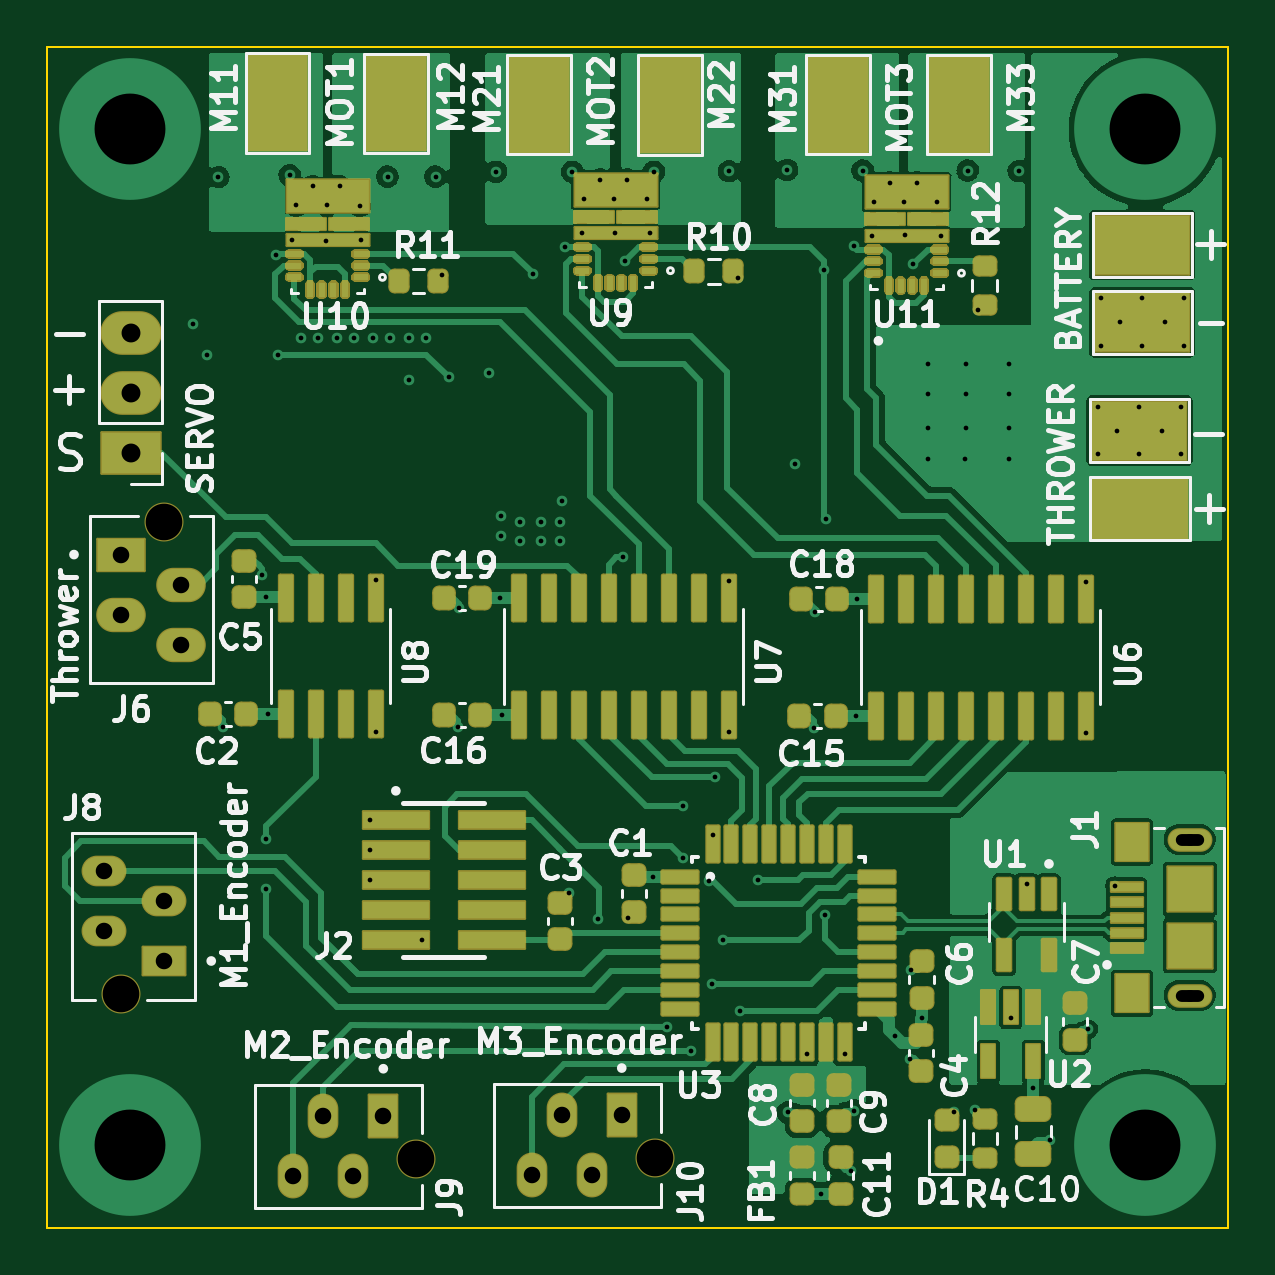
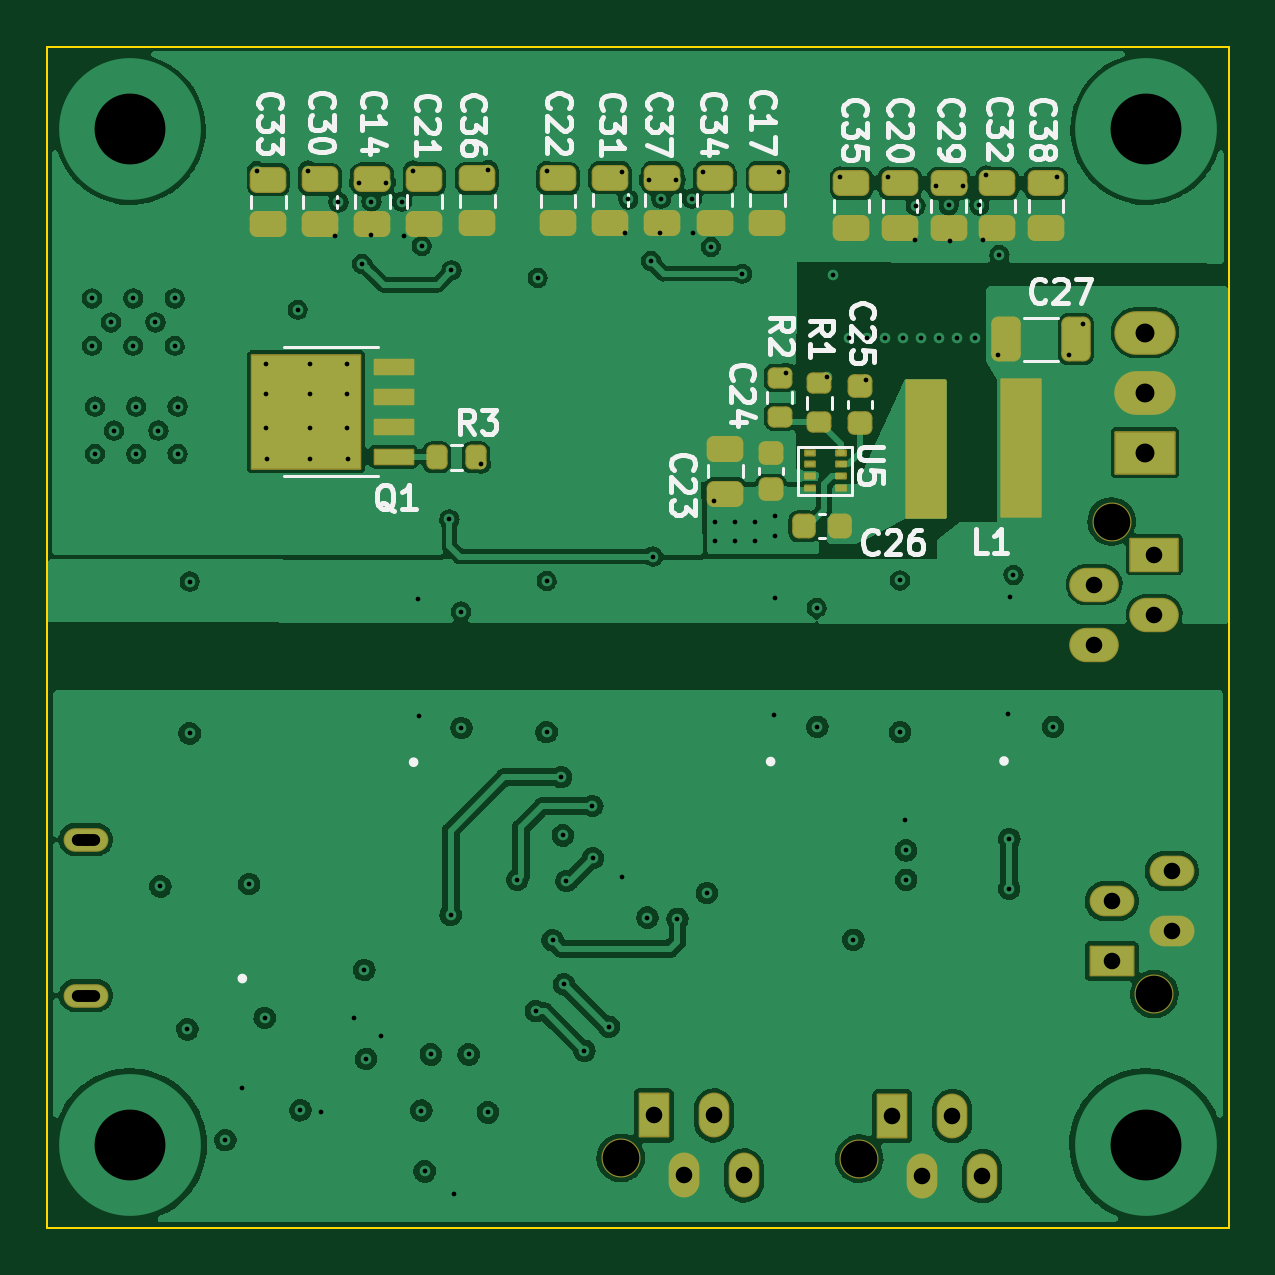
Circuit board: 13 layer files. Board 50.0 x 50.0 mm.
- bottom_copper: DeltaX_SAGA-B_Cu.gbr (230753 bytes)
- bottom_mask: DeltaX_SAGA-B_Mask.gbr (5869 bytes)
- paste: DeltaX_SAGA-B_Paste.gbr (5128 bytes)
- bottom_silk: DeltaX_SAGA-B_Silkscreen.gbr (28273 bytes)
- outline: DeltaX_SAGA-Edge_Cuts.gbr (692 bytes)
- top_copper: DeltaX_SAGA-F_Cu.gbr (111304 bytes)
- top_mask: DeltaX_SAGA-F_Mask.gbr (39679 bytes)
- paste: DeltaX_SAGA-F_Paste.gbr (23116 bytes)
- top_silk: DeltaX_SAGA-F_Silkscreen.gbr (59862 bytes)
- inner_copper: DeltaX_SAGA-GND1.gbr (157951 bytes)
- inner_copper: DeltaX_SAGA-GND2.gbr (157951 bytes)
- drill: DeltaX_SAGA-NPTH-drl.gbr (813 bytes)
- drill: DeltaX_SAGA-PTH-drl.gbr (5586 bytes)

=== bottom_copper: DeltaX_SAGA-B_Cu.gbr (230753 bytes, source omitted) ===
=== bottom_mask: DeltaX_SAGA-B_Mask.gbr ===
%TF.GenerationSoftware,KiCad,Pcbnew,(6.0.7)*%
%TF.CreationDate,2022-10-31T13:10:49+02:00*%
%TF.ProjectId,DeltaX_SAGA,44656c74-6158-45f5-9341-47412e6b6963,rev?*%
%TF.SameCoordinates,Original*%
%TF.FileFunction,Soldermask,Bot*%
%TF.FilePolarity,Negative*%
%FSLAX46Y46*%
G04 Gerber Fmt 4.6, Leading zero omitted, Abs format (unit mm)*
G04 Created by KiCad (PCBNEW (6.0.7)) date 2022-10-31 13:10:49*
%MOMM*%
%LPD*%
G01*
G04 APERTURE LIST*
G04 Aperture macros list*
%AMRoundRect*
0 Rectangle with rounded corners*
0 $1 Rounding radius*
0 $2 $3 $4 $5 $6 $7 $8 $9 X,Y pos of 4 corners*
0 Add a 4 corners polygon primitive as box body*
4,1,4,$2,$3,$4,$5,$6,$7,$8,$9,$2,$3,0*
0 Add four circle primitives for the rounded corners*
1,1,$1+$1,$2,$3*
1,1,$1+$1,$4,$5*
1,1,$1+$1,$6,$7*
1,1,$1+$1,$8,$9*
0 Add four rect primitives between the rounded corners*
20,1,$1+$1,$2,$3,$4,$5,0*
20,1,$1+$1,$4,$5,$6,$7,0*
20,1,$1+$1,$6,$7,$8,$9,0*
20,1,$1+$1,$8,$9,$2,$3,0*%
G04 Aperture macros list end*
%ADD10C,1.650000*%
%ADD11RoundRect,0.050000X-0.900000X0.600000X-0.900000X-0.600000X0.900000X-0.600000X0.900000X0.600000X0*%
%ADD12O,1.900000X1.300000*%
%ADD13RoundRect,0.050000X1.000000X-0.679000X1.000000X0.679000X-1.000000X0.679000X-1.000000X-0.679000X0*%
%ADD14O,2.100000X1.458000*%
%ADD15RoundRect,0.050000X1.250000X0.875000X-1.250000X0.875000X-1.250000X-0.875000X1.250000X-0.875000X0*%
%ADD16O,2.600000X1.850000*%
%ADD17RoundRect,0.050000X-0.600000X-0.900000X0.600000X-0.900000X0.600000X0.900000X-0.600000X0.900000X0*%
%ADD18O,1.300000X1.900000*%
%ADD19O,1.900000X1.000000*%
%ADD20C,0.600000*%
%ADD21RoundRect,0.050000X0.200000X0.100000X-0.200000X0.100000X-0.200000X-0.100000X0.200000X-0.100000X0*%
%ADD22RoundRect,0.300000X0.475000X-0.250000X0.475000X0.250000X-0.475000X0.250000X-0.475000X-0.250000X0*%
%ADD23RoundRect,0.300000X-0.325000X-0.650000X0.325000X-0.650000X0.325000X0.650000X-0.325000X0.650000X0*%
%ADD24RoundRect,0.250000X-0.275000X0.200000X-0.275000X-0.200000X0.275000X-0.200000X0.275000X0.200000X0*%
%ADD25RoundRect,0.275000X0.225000X0.250000X-0.225000X0.250000X-0.225000X-0.250000X0.225000X-0.250000X0*%
%ADD26RoundRect,0.300000X-0.475000X0.250000X-0.475000X-0.250000X0.475000X-0.250000X0.475000X0.250000X0*%
%ADD27RoundRect,0.250000X0.200000X0.275000X-0.200000X0.275000X-0.200000X-0.275000X0.200000X-0.275000X0*%
%ADD28RoundRect,0.050000X0.810000X0.300000X-0.810000X0.300000X-0.810000X-0.300000X0.810000X-0.300000X0*%
%ADD29RoundRect,0.050000X2.290000X-2.400000X2.290000X2.400000X-2.290000X2.400000X-2.290000X-2.400000X0*%
%ADD30RoundRect,0.275000X0.250000X-0.225000X0.250000X0.225000X-0.250000X0.225000X-0.250000X-0.225000X0*%
%ADD31RoundRect,0.050000X0.825000X-2.900000X0.825000X2.900000X-0.825000X2.900000X-0.825000X-2.900000X0*%
%ADD32RoundRect,0.275000X-0.250000X0.225000X-0.250000X-0.225000X0.250000X-0.225000X0.250000X0.225000X0*%
G04 APERTURE END LIST*
D10*
%TO.C,J8*%
X121643700Y-124606900D03*
D11*
X123443700Y-123206900D03*
D12*
X120903700Y-121936900D03*
X123443700Y-120666900D03*
X120903700Y-119396900D03*
%TD*%
D10*
%TO.C,J6*%
X123450300Y-104601700D03*
D13*
X121650300Y-106001700D03*
D14*
X124190300Y-107271700D03*
X121650300Y-108541700D03*
X124190300Y-109811700D03*
%TD*%
D15*
%TO.C,J3*%
X122038800Y-101684200D03*
D16*
X122038800Y-99144200D03*
X122038800Y-96604200D03*
%TD*%
D10*
%TO.C,J10*%
X144230500Y-131546900D03*
D17*
X142830500Y-129746900D03*
D18*
X141560500Y-132286900D03*
X140290500Y-129746900D03*
X139020500Y-132286900D03*
%TD*%
D19*
%TO.C,J1*%
X166874400Y-118068200D03*
D20*
X166874400Y-118068200D03*
D19*
X166874400Y-124668200D03*
D20*
X166874400Y-124668200D03*
%TD*%
D10*
%TO.C,J9*%
X134136800Y-131575600D03*
D17*
X132736800Y-129775600D03*
D18*
X131466800Y-132315600D03*
X130196800Y-129775600D03*
X128926800Y-132315600D03*
%TD*%
D21*
%TO.C,U5*%
X136216600Y-101683200D03*
X136216600Y-102183200D03*
X136216600Y-102683200D03*
X136216600Y-103183200D03*
X134916600Y-103183200D03*
X134916600Y-102683200D03*
X134916600Y-102183200D03*
X134916600Y-101683200D03*
%TD*%
D22*
%TO.C,C38*%
X126234400Y-92183600D03*
X126234400Y-90283600D03*
%TD*%
D23*
%TO.C,C27*%
X124962600Y-96882600D03*
X127912600Y-96882600D03*
%TD*%
D22*
%TO.C,C31*%
X144674800Y-91955000D03*
X144674800Y-90055000D03*
%TD*%
D24*
%TO.C,R1*%
X135818800Y-98759200D03*
X135818800Y-100409200D03*
%TD*%
D22*
%TO.C,C22*%
X146884600Y-91980400D03*
X146884600Y-90080400D03*
%TD*%
D25*
%TO.C,C26*%
X136483600Y-104807400D03*
X134933600Y-104807400D03*
%TD*%
D22*
%TO.C,C20*%
X132406600Y-92183600D03*
X132406600Y-90283600D03*
%TD*%
D26*
%TO.C,C23*%
X139798000Y-101520600D03*
X139798000Y-103420600D03*
%TD*%
D22*
%TO.C,C32*%
X128291800Y-92183600D03*
X128291800Y-90283600D03*
%TD*%
D27*
%TO.C,R3*%
X152013800Y-101884200D03*
X150363800Y-101884200D03*
%TD*%
D22*
%TO.C,C17*%
X138020000Y-91955000D03*
X138020000Y-90055000D03*
%TD*%
%TO.C,C14*%
X154754600Y-92003800D03*
X154754600Y-90103800D03*
%TD*%
%TO.C,C29*%
X130349200Y-92183600D03*
X130349200Y-90283600D03*
%TD*%
D28*
%TO.C,Q1*%
X153845200Y-98047650D03*
X153845200Y-99317650D03*
X153845200Y-100587650D03*
X153845200Y-101857650D03*
D29*
X157555200Y-99952650D03*
%TD*%
D24*
%TO.C,R2*%
X137498800Y-98519200D03*
X137498800Y-100169200D03*
%TD*%
D22*
%TO.C,C36*%
X150309600Y-91973400D03*
X150309600Y-90073400D03*
%TD*%
%TO.C,C30*%
X156964400Y-92014000D03*
X156964400Y-90114000D03*
%TD*%
D30*
%TO.C,C25*%
X134118800Y-100429200D03*
X134118800Y-98879200D03*
%TD*%
D31*
%TO.C,L1*%
X131312600Y-101532600D03*
X127274000Y-101507200D03*
%TD*%
D32*
%TO.C,C24*%
X137867600Y-101695600D03*
X137867600Y-103245600D03*
%TD*%
D22*
%TO.C,C35*%
X134464000Y-92183600D03*
X134464000Y-90283600D03*
%TD*%
%TO.C,C34*%
X140255200Y-91955000D03*
X140255200Y-90055000D03*
%TD*%
%TO.C,C33*%
X159148800Y-92024200D03*
X159148800Y-90124200D03*
%TD*%
%TO.C,C21*%
X152544800Y-92003800D03*
X152544800Y-90103800D03*
%TD*%
%TO.C,C37*%
X142465000Y-91955000D03*
X142465000Y-90055000D03*
%TD*%
M02*

=== paste: DeltaX_SAGA-B_Paste.gbr ===
%TF.GenerationSoftware,KiCad,Pcbnew,(6.0.7)*%
%TF.CreationDate,2022-10-31T13:10:49+02:00*%
%TF.ProjectId,DeltaX_SAGA,44656c74-6158-45f5-9341-47412e6b6963,rev?*%
%TF.SameCoordinates,Original*%
%TF.FileFunction,Paste,Bot*%
%TF.FilePolarity,Positive*%
%FSLAX46Y46*%
G04 Gerber Fmt 4.6, Leading zero omitted, Abs format (unit mm)*
G04 Created by KiCad (PCBNEW (6.0.7)) date 2022-10-31 13:10:49*
%MOMM*%
%LPD*%
G01*
G04 APERTURE LIST*
G04 Aperture macros list*
%AMRoundRect*
0 Rectangle with rounded corners*
0 $1 Rounding radius*
0 $2 $3 $4 $5 $6 $7 $8 $9 X,Y pos of 4 corners*
0 Add a 4 corners polygon primitive as box body*
4,1,4,$2,$3,$4,$5,$6,$7,$8,$9,$2,$3,0*
0 Add four circle primitives for the rounded corners*
1,1,$1+$1,$2,$3*
1,1,$1+$1,$4,$5*
1,1,$1+$1,$6,$7*
1,1,$1+$1,$8,$9*
0 Add four rect primitives between the rounded corners*
20,1,$1+$1,$2,$3,$4,$5,0*
20,1,$1+$1,$4,$5,$6,$7,0*
20,1,$1+$1,$6,$7,$8,$9,0*
20,1,$1+$1,$8,$9,$2,$3,0*%
G04 Aperture macros list end*
%ADD10C,0.010000*%
%ADD11R,0.400000X0.200000*%
%ADD12RoundRect,0.250000X0.475000X-0.250000X0.475000X0.250000X-0.475000X0.250000X-0.475000X-0.250000X0*%
%ADD13RoundRect,0.250000X-0.325000X-0.650000X0.325000X-0.650000X0.325000X0.650000X-0.325000X0.650000X0*%
%ADD14RoundRect,0.200000X-0.275000X0.200000X-0.275000X-0.200000X0.275000X-0.200000X0.275000X0.200000X0*%
%ADD15RoundRect,0.225000X0.225000X0.250000X-0.225000X0.250000X-0.225000X-0.250000X0.225000X-0.250000X0*%
%ADD16RoundRect,0.250000X-0.475000X0.250000X-0.475000X-0.250000X0.475000X-0.250000X0.475000X0.250000X0*%
%ADD17RoundRect,0.200000X0.200000X0.275000X-0.200000X0.275000X-0.200000X-0.275000X0.200000X-0.275000X0*%
%ADD18R,1.620000X0.600000*%
%ADD19RoundRect,0.225000X0.250000X-0.225000X0.250000X0.225000X-0.250000X0.225000X-0.250000X-0.225000X0*%
%ADD20R,1.650000X5.800000*%
%ADD21RoundRect,0.225000X-0.250000X0.225000X-0.250000X-0.225000X0.250000X-0.225000X0.250000X0.225000X0*%
G04 APERTURE END LIST*
%TO.C,Q1*%
G36*
X159402400Y-99522650D02*
G01*
X157972400Y-99522650D01*
X157972400Y-97982650D01*
X159402400Y-97982650D01*
X159402400Y-99522650D01*
G37*
D10*
X159402400Y-99522650D02*
X157972400Y-99522650D01*
X157972400Y-97982650D01*
X159402400Y-97982650D01*
X159402400Y-99522650D01*
G36*
X159402400Y-101922650D02*
G01*
X157972400Y-101922650D01*
X157972400Y-100382650D01*
X159402400Y-100382650D01*
X159402400Y-101922650D01*
G37*
X159402400Y-101922650D02*
X157972400Y-101922650D01*
X157972400Y-100382650D01*
X159402400Y-100382650D01*
X159402400Y-101922650D01*
G36*
X157112400Y-99522650D02*
G01*
X155682400Y-99522650D01*
X155682400Y-97982650D01*
X157112400Y-97982650D01*
X157112400Y-99522650D01*
G37*
X157112400Y-99522650D02*
X155682400Y-99522650D01*
X155682400Y-97982650D01*
X157112400Y-97982650D01*
X157112400Y-99522650D01*
G36*
X157112400Y-101922650D02*
G01*
X155682400Y-101922650D01*
X155682400Y-100382650D01*
X157112400Y-100382650D01*
X157112400Y-101922650D01*
G37*
X157112400Y-101922650D02*
X155682400Y-101922650D01*
X155682400Y-100382650D01*
X157112400Y-100382650D01*
X157112400Y-101922650D01*
%TD*%
D11*
%TO.C,U5*%
X136216600Y-101683200D03*
X136216600Y-102183200D03*
X136216600Y-102683200D03*
X136216600Y-103183200D03*
X134916600Y-103183200D03*
X134916600Y-102683200D03*
X134916600Y-102183200D03*
X134916600Y-101683200D03*
%TD*%
D12*
%TO.C,C38*%
X126234400Y-92183600D03*
X126234400Y-90283600D03*
%TD*%
D13*
%TO.C,C27*%
X124962600Y-96882600D03*
X127912600Y-96882600D03*
%TD*%
D12*
%TO.C,C31*%
X144674800Y-91955000D03*
X144674800Y-90055000D03*
%TD*%
D14*
%TO.C,R1*%
X135818800Y-98759200D03*
X135818800Y-100409200D03*
%TD*%
D12*
%TO.C,C22*%
X146884600Y-91980400D03*
X146884600Y-90080400D03*
%TD*%
D15*
%TO.C,C26*%
X136483600Y-104807400D03*
X134933600Y-104807400D03*
%TD*%
D12*
%TO.C,C20*%
X132406600Y-92183600D03*
X132406600Y-90283600D03*
%TD*%
D16*
%TO.C,C23*%
X139798000Y-101520600D03*
X139798000Y-103420600D03*
%TD*%
D12*
%TO.C,C32*%
X128291800Y-92183600D03*
X128291800Y-90283600D03*
%TD*%
D17*
%TO.C,R3*%
X152013800Y-101884200D03*
X150363800Y-101884200D03*
%TD*%
D12*
%TO.C,C17*%
X138020000Y-91955000D03*
X138020000Y-90055000D03*
%TD*%
%TO.C,C14*%
X154754600Y-92003800D03*
X154754600Y-90103800D03*
%TD*%
%TO.C,C29*%
X130349200Y-92183600D03*
X130349200Y-90283600D03*
%TD*%
D18*
%TO.C,Q1*%
X153845200Y-98047650D03*
X153845200Y-99317650D03*
X153845200Y-100587650D03*
X153845200Y-101857650D03*
%TD*%
D14*
%TO.C,R2*%
X137498800Y-98519200D03*
X137498800Y-100169200D03*
%TD*%
D12*
%TO.C,C36*%
X150309600Y-91973400D03*
X150309600Y-90073400D03*
%TD*%
%TO.C,C30*%
X156964400Y-92014000D03*
X156964400Y-90114000D03*
%TD*%
D19*
%TO.C,C25*%
X134118800Y-100429200D03*
X134118800Y-98879200D03*
%TD*%
D20*
%TO.C,L1*%
X131312600Y-101532600D03*
X127274000Y-101507200D03*
%TD*%
D21*
%TO.C,C24*%
X137867600Y-101695600D03*
X137867600Y-103245600D03*
%TD*%
D12*
%TO.C,C35*%
X134464000Y-92183600D03*
X134464000Y-90283600D03*
%TD*%
%TO.C,C34*%
X140255200Y-91955000D03*
X140255200Y-90055000D03*
%TD*%
%TO.C,C33*%
X159148800Y-92024200D03*
X159148800Y-90124200D03*
%TD*%
%TO.C,C21*%
X152544800Y-92003800D03*
X152544800Y-90103800D03*
%TD*%
%TO.C,C37*%
X142465000Y-91955000D03*
X142465000Y-90055000D03*
%TD*%
M02*

=== bottom_silk: DeltaX_SAGA-B_Silkscreen.gbr (28273 bytes, source omitted) ===
=== outline: DeltaX_SAGA-Edge_Cuts.gbr ===
%TF.GenerationSoftware,KiCad,Pcbnew,(6.0.7)*%
%TF.CreationDate,2022-10-31T13:10:49+02:00*%
%TF.ProjectId,DeltaX_SAGA,44656c74-6158-45f5-9341-47412e6b6963,rev?*%
%TF.SameCoordinates,Original*%
%TF.FileFunction,Profile,NP*%
%FSLAX46Y46*%
G04 Gerber Fmt 4.6, Leading zero omitted, Abs format (unit mm)*
G04 Created by KiCad (PCBNEW (6.0.7)) date 2022-10-31 13:10:49*
%MOMM*%
%LPD*%
G01*
G04 APERTURE LIST*
%TA.AperFunction,Profile*%
%ADD10C,0.100000*%
%TD*%
G04 APERTURE END LIST*
D10*
X118500000Y-134500000D02*
X168500000Y-134500000D01*
X168500000Y-134500000D02*
X168500000Y-84500000D01*
X168500000Y-84500000D02*
X118500000Y-84500000D01*
X118500000Y-84500000D02*
X118500000Y-134500000D01*
M02*

=== top_copper: DeltaX_SAGA-F_Cu.gbr (111304 bytes, source omitted) ===
=== top_mask: DeltaX_SAGA-F_Mask.gbr (39679 bytes, source omitted) ===
=== paste: DeltaX_SAGA-F_Paste.gbr (23116 bytes, source omitted) ===
=== top_silk: DeltaX_SAGA-F_Silkscreen.gbr (59862 bytes, source omitted) ===
=== inner_copper: DeltaX_SAGA-GND1.gbr (157951 bytes, source omitted) ===
=== inner_copper: DeltaX_SAGA-GND2.gbr (157951 bytes, source omitted) ===
=== drill: DeltaX_SAGA-NPTH-drl.gbr ===
%TF.GenerationSoftware,KiCad,Pcbnew,(6.0.7)*%
%TF.CreationDate,2022-10-31T13:10:42+02:00*%
%TF.ProjectId,DeltaX_SAGA,44656c74-6158-45f5-9341-47412e6b6963,rev?*%
%TF.SameCoordinates,Original*%
%TF.FileFunction,NonPlated,1,4,NPTH,Drill*%
%TF.FilePolarity,Positive*%
%FSLAX46Y46*%
G04 Gerber Fmt 4.6, Leading zero omitted, Abs format (unit mm)*
G04 Created by KiCad (PCBNEW (6.0.7)) date 2022-10-31 13:10:42*
%MOMM*%
%LPD*%
G01*
G04 APERTURE LIST*
%TA.AperFunction,ComponentDrill*%
%ADD10C,0.500000*%
%TD*%
%TA.AperFunction,ComponentDrill*%
%ADD11C,1.550000*%
%TD*%
G04 APERTURE END LIST*
D10*
%TO.C,J1*%
X166874400Y-118068200D03*
X166874400Y-124668200D03*
D11*
%TO.C,J8*%
X121643700Y-124606900D03*
%TO.C,J6*%
X123450300Y-104601700D03*
%TO.C,J9*%
X134136800Y-131575600D03*
%TO.C,J10*%
X144230500Y-131546900D03*
M02*

=== drill: DeltaX_SAGA-PTH-drl.gbr ===
%TF.GenerationSoftware,KiCad,Pcbnew,(6.0.7)*%
%TF.CreationDate,2022-10-31T13:10:42+02:00*%
%TF.ProjectId,DeltaX_SAGA,44656c74-6158-45f5-9341-47412e6b6963,rev?*%
%TF.SameCoordinates,Original*%
%TF.FileFunction,Plated,1,4,PTH,Mixed*%
%TF.FilePolarity,Positive*%
%FSLAX46Y46*%
G04 Gerber Fmt 4.6, Leading zero omitted, Abs format (unit mm)*
G04 Created by KiCad (PCBNEW (6.0.7)) date 2022-10-31 13:10:42*
%MOMM*%
%LPD*%
G01*
G04 APERTURE LIST*
%TA.AperFunction,ViaDrill*%
%ADD10C,0.200000*%
%TD*%
G04 aperture for slot hole*
%TA.AperFunction,ComponentDrill*%
%ADD11O,1.200000X0.500000*%
%TD*%
%TA.AperFunction,ComponentDrill*%
%ADD12C,0.700000*%
%TD*%
%TA.AperFunction,ComponentDrill*%
%ADD13C,0.800000*%
%TD*%
%TA.AperFunction,ViaDrill*%
%ADD14C,3.000000*%
%TD*%
G04 APERTURE END LIST*
D10*
X124659600Y-96247600D03*
X125269200Y-97543000D03*
X125751800Y-90024600D03*
X125929600Y-113291000D03*
X127606000Y-106864800D03*
X127770800Y-107817600D03*
X127783800Y-118040800D03*
X127788800Y-120149000D03*
X127834600Y-112757600D03*
X128204024Y-93324846D03*
X128266400Y-97543000D03*
X128774400Y-89948400D03*
X128888800Y-92674200D03*
X129053800Y-91218400D03*
X129250200Y-96834200D03*
X129739600Y-90405600D03*
X129986800Y-96834200D03*
X130298400Y-92712799D03*
X130349200Y-91218400D03*
X130774200Y-96834200D03*
X130882600Y-90405600D03*
X131510800Y-96834200D03*
X131746200Y-91243800D03*
X131788800Y-92704200D03*
X132152600Y-118523400D03*
X132152600Y-119768000D03*
X132178000Y-117253400D03*
X132298200Y-96834200D03*
X132406600Y-107093400D03*
X132406600Y-113519600D03*
X132914600Y-89999200D03*
X133034800Y-96834200D03*
X133822200Y-96834200D03*
X133838800Y-98604200D03*
X134387800Y-122308000D03*
X134558800Y-96834200D03*
X134946600Y-89999200D03*
X135226000Y-94164800D03*
X135508800Y-98494200D03*
X135911800Y-113291000D03*
X135937200Y-108261800D03*
X137228800Y-98304200D03*
X137512000Y-89796000D03*
X137689800Y-107830000D03*
X137715200Y-104375600D03*
X137715200Y-105213800D03*
X137740600Y-112783000D03*
X138528000Y-104604200D03*
X138528000Y-105442400D03*
X139086800Y-94114000D03*
X139391600Y-104604200D03*
X139391600Y-105442400D03*
X140229800Y-104604200D03*
X140229800Y-105442400D03*
X140280600Y-103715200D03*
X140418800Y-92974200D03*
X140585400Y-120326800D03*
X140737800Y-89796000D03*
X141158800Y-92394200D03*
X141220400Y-90939000D03*
X141830000Y-121419000D03*
X141906200Y-90126200D03*
X142515800Y-90939000D03*
X142558800Y-92384200D03*
X142868800Y-106084200D03*
X142947600Y-93580600D03*
X143049200Y-90126200D03*
X143100000Y-121368200D03*
X143912800Y-90964400D03*
X144038800Y-92394200D03*
X144172800Y-119635000D03*
X144192200Y-89796000D03*
X144725600Y-125991000D03*
X145411400Y-118853600D03*
X145436800Y-116643800D03*
X145767000Y-127007000D03*
X146529000Y-119818800D03*
X146630600Y-124187600D03*
X146681400Y-117888400D03*
X146757600Y-115424600D03*
X147113200Y-122333400D03*
X147367200Y-89770600D03*
X147367200Y-107118800D03*
X147367200Y-113519600D03*
X147748200Y-94291800D03*
X147824400Y-125330600D03*
X148611800Y-119768000D03*
X149831000Y-89719800D03*
X149856400Y-129612303D03*
X150148800Y-102154200D03*
X150669200Y-127159400D03*
X150974000Y-113341800D03*
X150999400Y-108414200D03*
X151278700Y-133077700D03*
X151398800Y-93974200D03*
X151431200Y-121257300D03*
X151488800Y-104514200D03*
X152269400Y-127159400D03*
X152528800Y-132114200D03*
X152658800Y-92944200D03*
X152675800Y-129536103D03*
X152752000Y-112833800D03*
X152802800Y-107880800D03*
X153031400Y-89745200D03*
X153418800Y-92504200D03*
X153488600Y-91066000D03*
X154174400Y-90253200D03*
X154384300Y-126378700D03*
X154784000Y-91066000D03*
X154809400Y-92479999D03*
X155012600Y-127351703D03*
X155088800Y-123588897D03*
X155178800Y-93694200D03*
X155317400Y-90253200D03*
X155520600Y-125635400D03*
X155779800Y-101954200D03*
X155805200Y-97915600D03*
X155805200Y-99211000D03*
X155805200Y-100633400D03*
X156181000Y-91091400D03*
X156338800Y-92494200D03*
X156908800Y-129604200D03*
X157380000Y-101954200D03*
X157405400Y-97915600D03*
X157405400Y-99211000D03*
X157405400Y-100633400D03*
X157476400Y-89745200D03*
X157791503Y-129525400D03*
X157908200Y-95638000D03*
X159208800Y-101954200D03*
X159234200Y-97915600D03*
X159234200Y-99211000D03*
X159234200Y-100633400D03*
X159301000Y-125616800D03*
X159635400Y-89770600D03*
X159965600Y-119945800D03*
X160250900Y-128602100D03*
X160968800Y-130794200D03*
X162480200Y-107144200D03*
X162480200Y-113570400D03*
X162577600Y-126099400D03*
X162990800Y-99736200D03*
X162990800Y-101742800D03*
X163115200Y-95155400D03*
X163115200Y-97162000D03*
X163724800Y-120047400D03*
X163803600Y-100752200D03*
X163928000Y-96171400D03*
X164743400Y-99736200D03*
X164743400Y-101742800D03*
X164867800Y-95155400D03*
X164867800Y-97162000D03*
X165683200Y-100752200D03*
X165807600Y-96171400D03*
X166496000Y-99736200D03*
X166496000Y-101742800D03*
X166620400Y-95155400D03*
X166620400Y-97162000D03*
D11*
%TO.C,J1*%
X166874400Y-118068200D03*
X166874400Y-124668200D03*
D12*
%TO.C,J8*%
X120903700Y-119396900D03*
X120903700Y-121936900D03*
%TO.C,J6*%
X121650300Y-106001700D03*
X121650300Y-108541700D03*
%TO.C,J8*%
X123443700Y-120666900D03*
X123443700Y-123206900D03*
%TO.C,J6*%
X124190300Y-107271700D03*
X124190300Y-109811700D03*
%TO.C,J9*%
X128926800Y-132315600D03*
X130196800Y-129775600D03*
X131466800Y-132315600D03*
X132736800Y-129775600D03*
%TO.C,J10*%
X139020500Y-132286900D03*
X140290500Y-129746900D03*
X141560500Y-132286900D03*
X142830500Y-129746900D03*
D13*
%TO.C,J3*%
X122038800Y-96604200D03*
X122038800Y-99144200D03*
X122038800Y-101684200D03*
%TD*%
D14*
X122000000Y-88000000D03*
X122000000Y-131000000D03*
X165000000Y-88000000D03*
X165000000Y-131000000D03*
M02*

